Photos from the image-classification dataset "image_samples" in the GitHub repository exmachina100/kumo-material-intelligence. Its 13 classes are: ceramic, coating, composite, glass, leather, metal, paper, polymer, rubber, stone, synthetic leather, textile, wood.

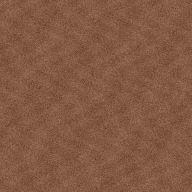
Label: leather

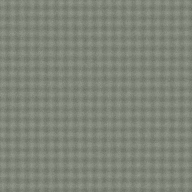
Label: textile

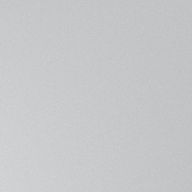
Label: ceramic

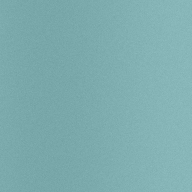
Label: glass

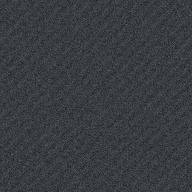
Label: rubber

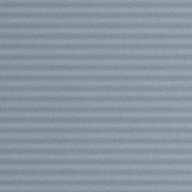
Label: metal
